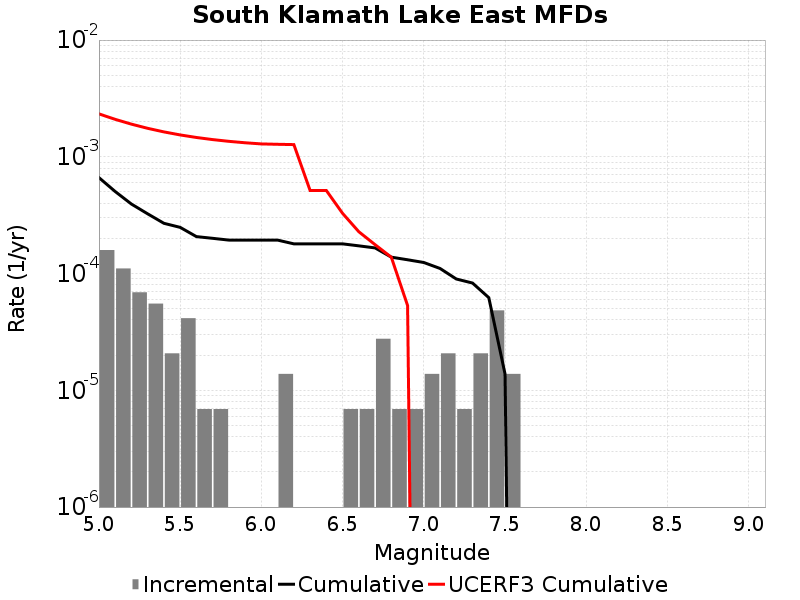

The file beside this chart, header and first rows:
Magnitude, Incremental Rate, Cumulative Rate, UCERF3 Cumulative Rate
5.05, 1.589139E-4, 6.6329277E-4, 0.002332
5.15, 1.105488E-4, 5.0437887E-4, 0.002094
5.25, 6.9092996E-5, 3.938301E-4, 0.001904
5.35, 5.52744E-5, 3.247371E-4, 0.001754
5.45, 2.0727899E-5, 2.694627E-4, 0.001635
5.55, 4.1455798E-5, 2.487348E-4, 0.00154
5.65, 6.9093E-6, 2.07279E-4, 0.001464
5.75, 6.9093E-6, 2.003697E-4, 0.001404
5.85, 0.0, 1.934604E-4, 0.001357
5.95, 0.0, 1.934604E-4, 0.001319
6.05, 0.0, 1.934604E-4, 0.001289
6.15, 1.38186E-5, 1.934604E-4, 0.00128
6.25, 0.0, 1.796418E-4, 0.001272
6.35, 0.0, 1.796418E-4, 5.142663E-4
6.45, 0.0, 1.796418E-4, 5.142663E-4
6.55, 6.9093E-6, 1.796418E-4, 3.277197E-4
6.65, 6.9093E-6, 1.727325E-4, 2.280595E-4
6.75, 2.76372E-5, 1.6582319E-4, 1.7678758E-4
6.85, 6.9093E-6, 1.3818599E-4, 1.3796051E-4
6.95, 6.9093E-6, 1.312767E-4, 5.3285396E-5
7.05, 1.38186E-5, 1.243674E-4, 0.0
7.15, 2.0727899E-5, 1.105488E-4, 0.0
7.25, 6.9093E-6, 8.98209E-5, 0.0
7.35, 2.0727899E-5, 8.2911596E-5, 0.0
7.45, 4.83651E-5, 6.21837E-5, 0.0
7.55, 1.38186E-5, 1.38186E-5, 0.0
7.65, 0.0, 0.0, 0.0
7.75, 0.0, 0.0, 0.0
7.85, 0.0, 0.0, 0.0
7.95, 0.0, 0.0, 0.0
8.05, 0.0, 0.0, 0.0
8.15, 0.0, 0.0, 0.0
8.25, 0.0, 0.0, 0.0
8.35, 0.0, 0.0, 0.0
8.45, 0.0, 0.0, 0.0
8.55, 0.0, 0.0, 0.0
8.65, 0.0, 0.0, 0.0
8.75, 0.0, 0.0, 0.0
8.85, 0.0, 0.0, 0.0
8.95, 0.0, 0.0, 0.0
9.05, 0.0, 0.0, 0.0
